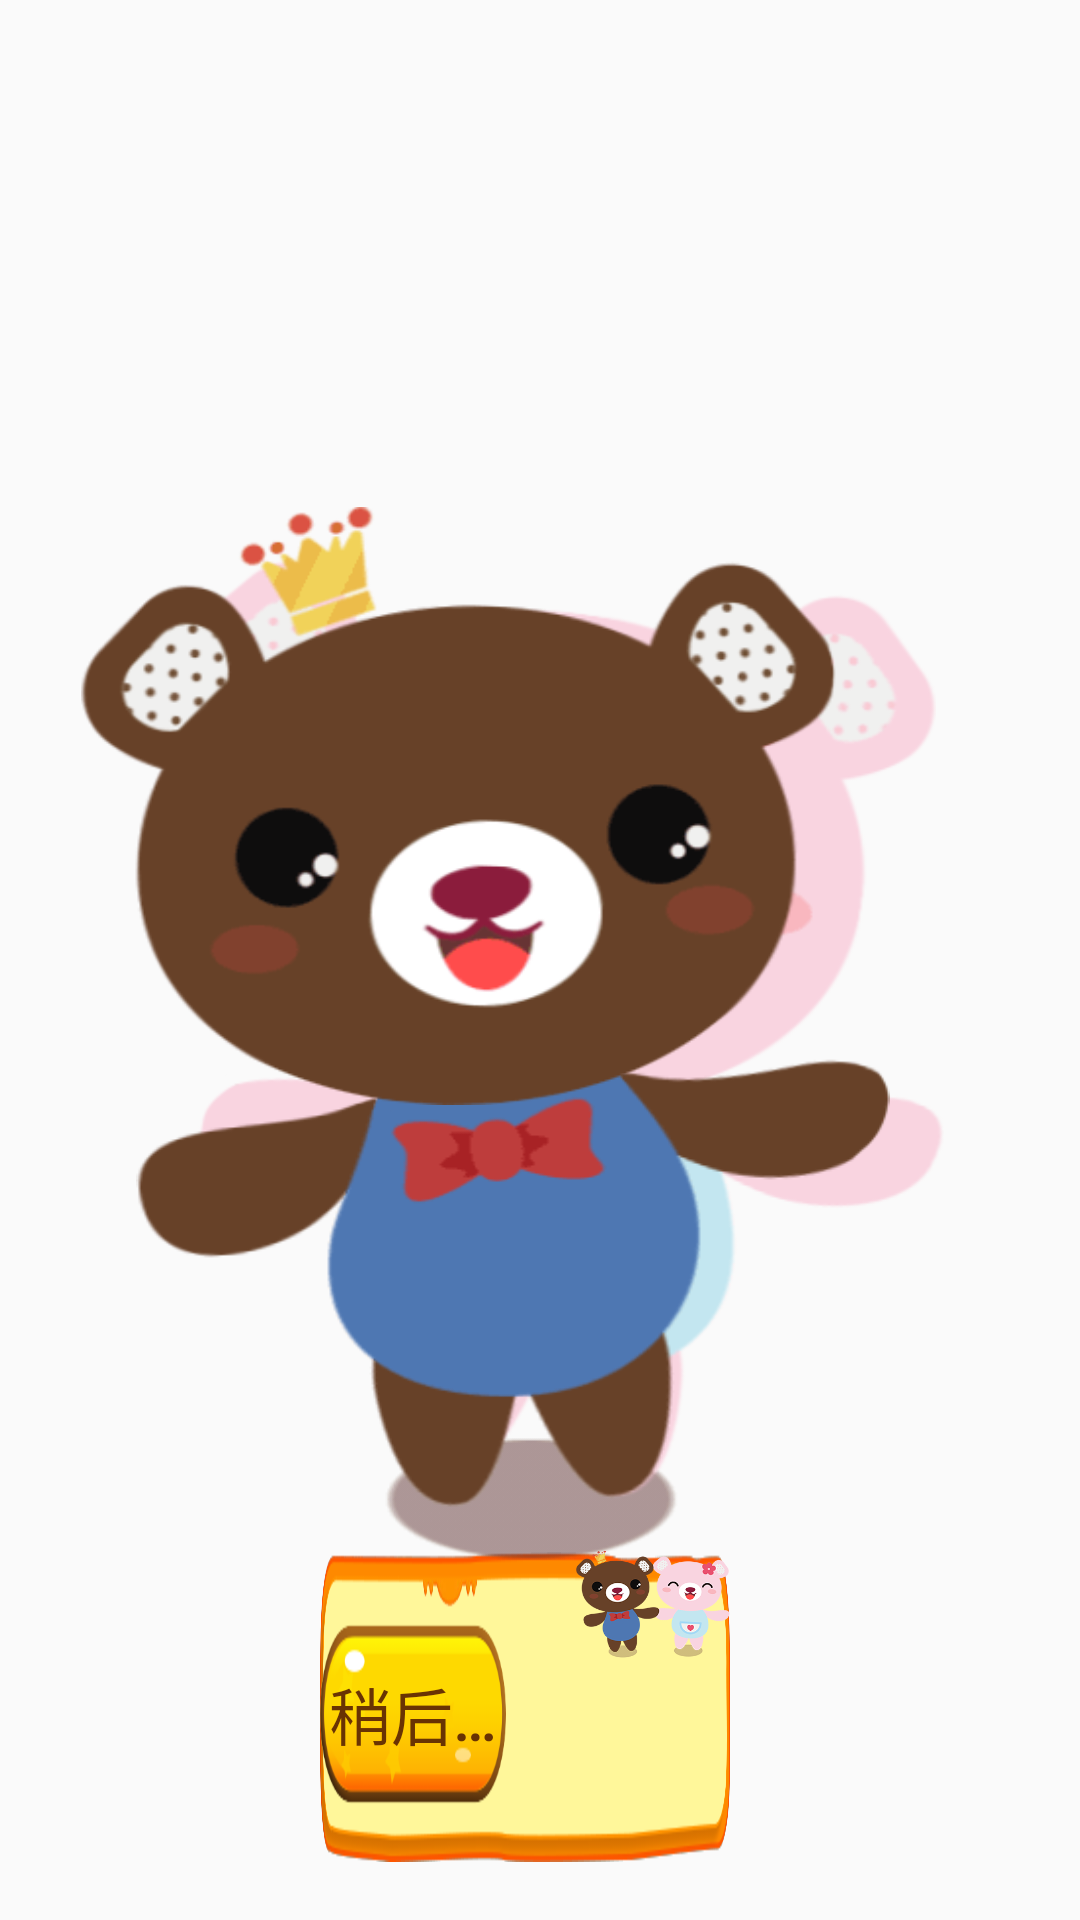

Android layout source for this screen:
<!-- AndroidManifest.xml: application theme AppTheme -->
<!-- res/layout/dialog_floating_layer_layout.xml -->
<?xml version="1.0" encoding="utf-8"?>
<RelativeLayout
    android:id="@+id/bottom_floating_layer_layout"
    xmlns:android="http://schemas.android.com/apk/res/android"
    android:layout_width="match_parent"
    android:layout_height="match_parent"
    android:background="#00000000">

    
    <RelativeLayout
        android:id="@+id/bottom_whole_layout"
        android:layout_width="match_parent"
        android:layout_height="170dp"
        android:layout_alignParentBottom="true"
        android:layout_marginLeft="106.67dp"
        android:layout_marginRight="116.7dp"
        android:visibility="visible">

        
        <RelativeLayout
            android:id="@+id/bottom_activity_layout"
            android:layout_width="match_parent"
            android:layout_height="103.3dp"
            android:layout_alignParentBottom="true"
            android:layout_marginBottom="19.3dp"
            android:background="@drawable/lechild_activity_bottom_bg">

            <TextView
                android:id="@+id/bottom_title_main"
                android:layout_width="wrap_content"
                android:layout_height="wrap_content"
                android:layout_alignParentTop="true"
                android:layout_marginLeft="306dp"
                android:layout_marginTop="16.7dp"
                android:singleLine="true"
                android:text="儿童节大放价"
                android:textColor="#ff0000"
                android:textSize="30sp"
                android:textStyle="bold"/>

            <TextView
                android:id="@+id/bottom_title_sub"
                android:layout_width="wrap_content"
                android:layout_height="wrap_content"
                android:layout_alignParentBottom="true"
                android:layout_marginBottom="16.7dp"
                android:layout_marginLeft="306dp"
                android:singleLine="true"
                android:text="开通家庭会员立省399元"
                android:textColor="#693303"
                android:textSize="23sp"/>

            <Button
                android:id="@+id/bottom_confirm_btn"
                android:layout_width="166.6dp"
                android:layout_height="60dp"
                android:layout_alignBottom="@+id/bottom_cancel_btn"
                android:layout_centerVertical="true"
                android:layout_marginRight="26dp"
                android:layout_toLeftOf="@+id/bottom_cancel_btn"
                android:background="@drawable/lechild_activity_bottom_btn_confirm"
                android:gravity="center"
                android:singleLine="true"
                android:text="@string/lechild_bottom_to_open"
                android:textColor="#693303"
                android:textSize="20.7sp"/>

            <Button
                android:id="@+id/bottom_cancel_btn"
                android:layout_width="180dp"
                android:layout_height="60dp"
                android:layout_alignParentBottom="true"
                android:layout_alignParentRight="true"
                android:layout_marginBottom="19.3dp"
                android:layout_marginRight="74.7dp"
                android:background="@drawable/lechild_activity_bottom_btn_delay"
                android:gravity="center"
                android:singleLine="true"
                android:text="@string/lechild_bottom_open_later"
                android:textColor="#693303"
                android:textSize="20.7sp"/>

        </RelativeLayout>

        
        <ImageView
            android:id="@+id/bottom_hand"
            android:layout_width="56.7dp"
            android:layout_height="58.67dp"
            android:layout_alignParentBottom="true"
            android:layout_alignParentRight="true"
            android:layout_marginBottom="8.6dp"
            android:layout_marginRight="255.3dp"
            android:src="@drawable/lechild_activity_bottom_hand"/>

        
        <ImageView
            android:id="@+id/bottom_bear"
            android:layout_width="185.3dp"
            android:layout_height="129.3dp"
            android:layout_marginBottom="11.33dp"
            android:layout_marginLeft="85.3dp"
            android:src="@drawable/lechild_activity_bottom_bear"/>

    </RelativeLayout>

    <RelativeLayout
        android:id="@+id/bottom_bear_whole_layout"
        android:layout_width="600dp"
        android:layout_height="400dp"
        android:layout_centerInParent="true"
        android:layout_marginTop="130dp">

        
        <RelativeLayout
            android:id="@+id/bottom_bear_girl_layout"
            android:layout_width="300dp"
            android:layout_height="400dp"
            android:layout_alignParentRight="true"
            android:layout_marginLeft="-15dp">

            <ImageView
                android:id="@+id/bottom_bear_girl_body"
                android:layout_width="255dp"
                android:layout_height="172dp"
                android:layout_alignParentBottom="true"
                android:layout_alignParentLeft="true"
                android:src="@drawable/lechild_activity_bottom_bearbody_girl"/>

            <ImageView
                android:id="@+id/bottom_bear_girl_head"
                android:layout_width="252dp"
                android:layout_height="181dp"
                android:layout_above="@+id/bottom_bear_girl_body"
                android:layout_alignParentLeft="true"
                android:layout_marginBottom="-20dp"
                android:src="@drawable/lechild_activity_bottom_bearhead_girl"/>

        </RelativeLayout>

        
        <RelativeLayout
            android:id="@+id/bottom_bear_boy_layout"
            android:layout_width="300dp"
            android:layout_height="400dp"
            android:layout_alignParentLeft="true"
            android:layout_marginRight="-15dp">

            <ImageView
                android:id="@+id/bottom_bear_boy_body"
                android:layout_width="258dp"
                android:layout_height="176dp"
                android:layout_alignParentBottom="true"
                android:layout_alignParentRight="true"
                android:src="@drawable/lechild_activity_bottom_bearbody_boy"/>

            <ImageView
                android:id="@+id/bottom_bear_boy_head"
                android:layout_width="252dp"
                android:layout_height="200dp"
                android:layout_above="@+id/bottom_bear_boy_body"
                android:layout_alignParentRight="true"
                android:layout_marginBottom="-25dp"
                android:layout_marginRight="21dp"
                android:src="@drawable/lechild_activity_bottom_bearhead_boy"/>

        </RelativeLayout>

    </RelativeLayout>

</RelativeLayout>
<!-- resources referenced by this layout -->
<resources>
  <!-- drawable lechild_activity_bottom_bear: png bitmap (drawable-hdpi, 47482 bytes) -->
  <!-- drawable lechild_activity_bottom_bearbody_boy: png bitmap (drawable-hdpi, 14384 bytes) -->
  <!-- drawable lechild_activity_bottom_bearbody_girl: png bitmap (drawable-hdpi, 14511 bytes) -->
  <!-- drawable lechild_activity_bottom_bearhead_boy: png bitmap (drawable-hdpi, 29956 bytes) -->
  <!-- drawable lechild_activity_bottom_bearhead_girl: png bitmap (drawable-hdpi, 21697 bytes) -->
  <!-- drawable lechild_activity_bottom_bg: png bitmap (drawable-hdpi, 26934 bytes) -->
  <!-- drawable lechild_activity_bottom_btn_confirm: png bitmap (drawable-hdpi, 8420 bytes) -->
  <!-- drawable lechild_activity_bottom_btn_delay: png bitmap (drawable-hdpi, 8522 bytes) -->
  <!-- drawable lechild_activity_bottom_hand: png bitmap (drawable-hdpi, 8324 bytes) -->
  <string name="lechild_bottom_open_later">稍后开通(%1$d)</string>
  <string name="lechild_bottom_to_open">前往开通</string>
  <style name="AppTheme" parent="Theme.AppCompat.Light.DarkActionBar">
          
          <item name="colorPrimary">@color/colorPrimary</item>
          <item name="colorPrimaryDark">@color/colorPrimaryDark</item>
          <item name="colorAccent">@color/colorAccent</item>
      </style>
  <color name="colorPrimary">#3F51B5</color>
  <color name="colorPrimaryDark">#1e32b8</color>
  <color name="colorAccent">#FF4081</color>
</resources>
